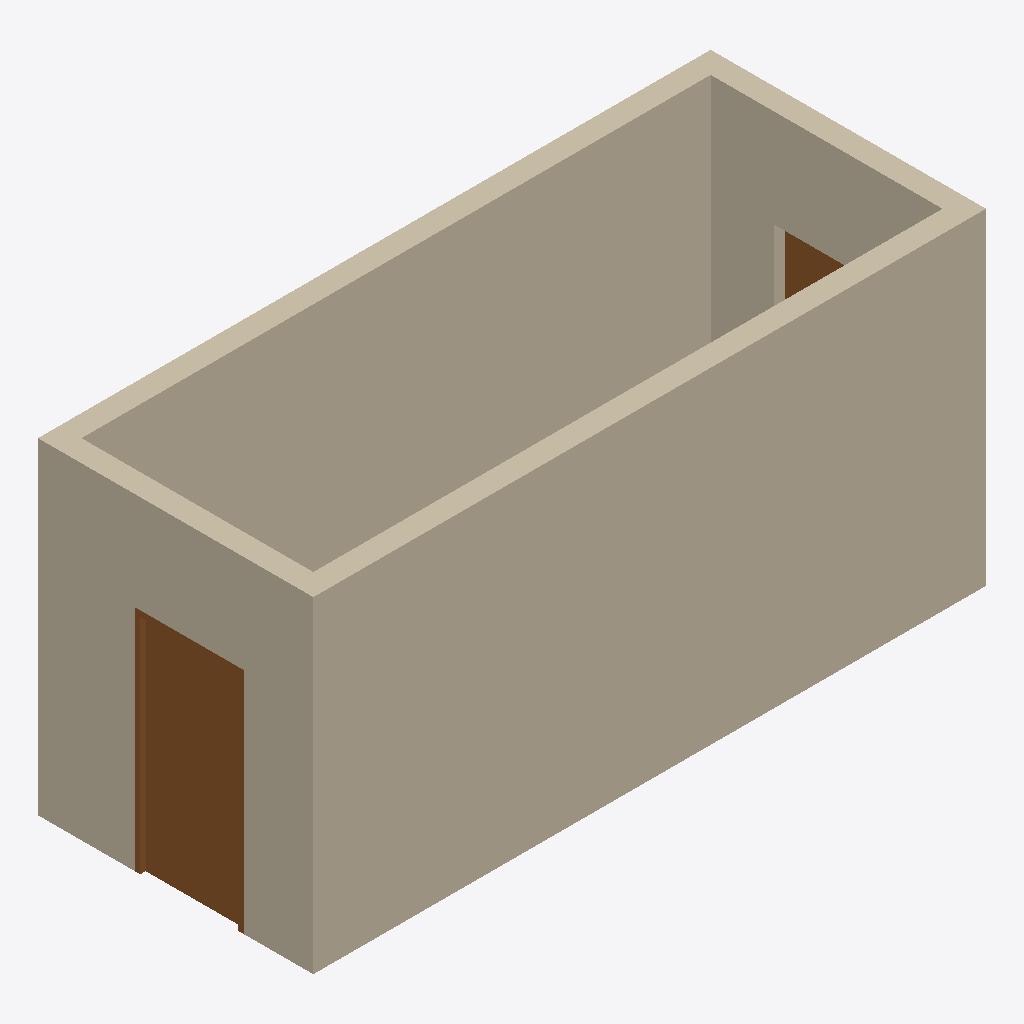
Isometric view of an IFC building model (IFC-SPF (STEP), schema IFC4, length unit millimetre), seen from the south-west, elements coloured by IFC class: 2 doors (brown), 1 wall (beige).
Extent 6.2 m × 2.5 m × 3.0 m (x, y, z). Elements (3): 2 IfcDoor, 1 IfcWall.

HEADER;
FILE_DESCRIPTION(('ViewDefinition[DesignTransferView]'),'2;1');
FILE_NAME('/dev/null','2025-03-13T16:41:55-04:00',(),(),'IfcOpenShell 0.7.0','IfcOpenShell 0.7.0','Nobody');
FILE_SCHEMA(('IFC4'));
ENDSEC;
DATA;
#1=IFCPROJECT('3fJy8ASGjB2RaYN7UEDDR7',$,$,$,$,$,$,(#10,#14),#20);
#24=IFCSITE('1PSlSUocXBgOsaMrOUkMI7',$,'Site','',$,$,$,$,$,$,$,$,$,$);
#21=IFCBUILDING('0ukmeNH6jBRQTmHIg2vHWd',$,'Building','',$,$,$,$,$,$,$,$);
#23=IFCBUILDINGSTOREY('2UF5iR6_r7MOwoeCZcLAsD',$,'Level','',$,$,$,$,$,$);
#66=IFCWALL('1cytOOXIrBxPO9NatswWzm',$,'Wall','',$,#72,#65,$,$);
#158=IFCDOOR('30hrvkH2D4GhyqZdlm7nra',$,'Door','',$,#190,#157,$,$,$,$,$,$);
#276=IFCDOOR('3LlGRMW1T5rPtRU2Iz$1Ud',$,'Door001','',$,#308,#275,$,$,$,$,$,$);
ENDSEC;
